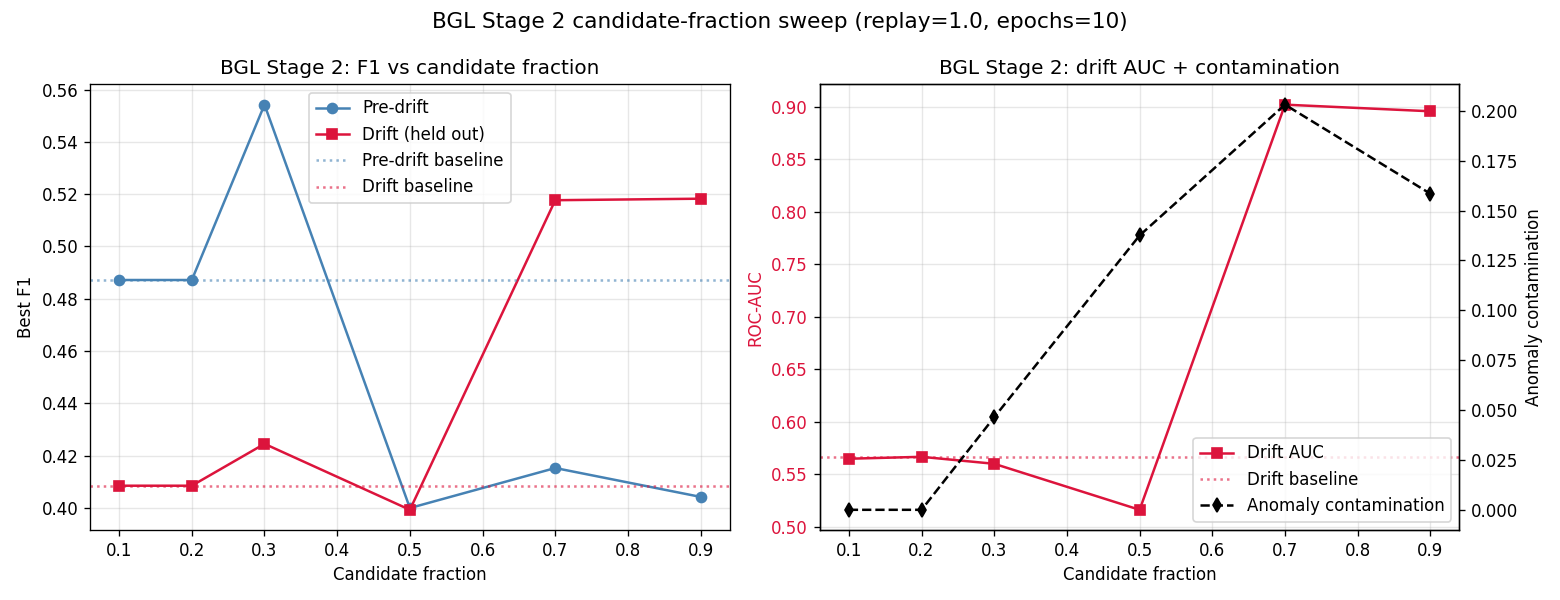

The file beside this chart, header and first rows:
cand_frac, n_keep, contamination, auc_pre, f1_pre, auc_drift, f1_drift, auc_full, f1_full
baseline, 0, 0, 0.9787, 0.4872, 0.5662, 0.4085, 0.7184, 0.3539
0.10, 237, 0.0000, 0.9788, 0.4872, 0.5650, 0.4085, 0.7211, 0.3648
0.20, 474, 0.0000, 0.9787, 0.4872, 0.5668, 0.4085, 0.7210, 0.3606
0.30, 711, 0.0464, 0.9819, 0.5542, 0.5602, 0.4245, 0.7049, 0.3319
0.50, 1185, 0.1376, 0.9718, 0.4000, 0.5164, 0.3993, 0.6895, 0.3012
0.70, 1659, 0.2031, 0.9727, 0.4153, 0.9021, 0.5177, 0.9304, 0.6032
0.90, 2133, 0.1585, 0.9718, 0.4043, 0.8958, 0.5183, 0.9238, 0.5814
